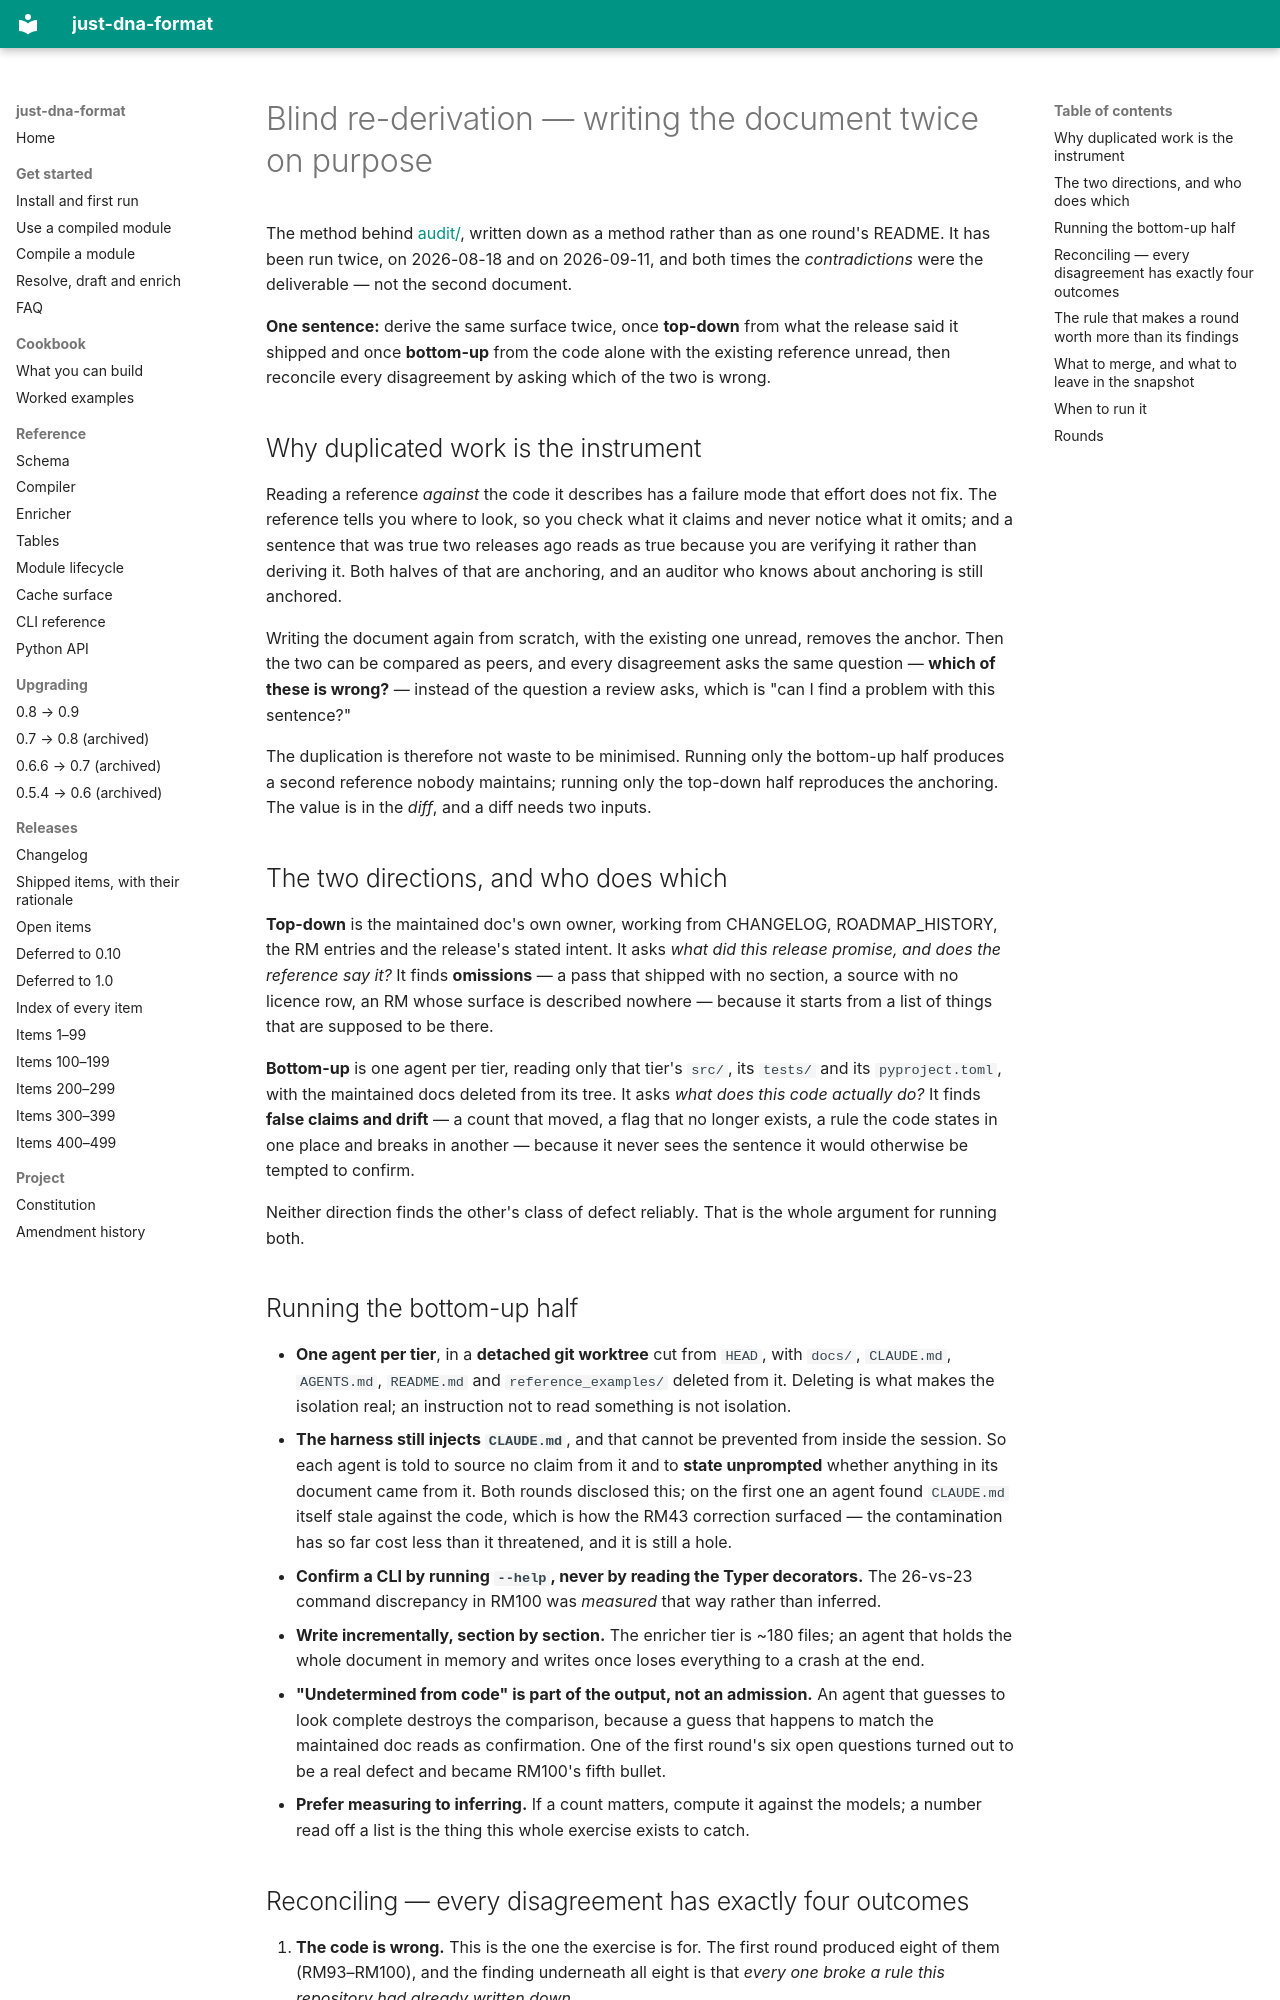

repository: dna-seq/just-dna-compiler · page: BLIND_REDERIVATION/index.html · generator: mkdocs

# Blind re-derivation — writing the document twice on purpose

The method behind [audit/](audit/README.md), written down as a method rather than as one round's
README. It has been run twice, on 2026-08-18 and on 2026-09-11, and both times the *contradictions*
were the deliverable — not the second document.

**One sentence:** derive the same surface twice, once **top-down** from what the release said it
shipped and once **bottom-up** from the code alone with the existing reference unread, then reconcile
every disagreement by asking which of the two is wrong.

## Why duplicated work is the instrument

Reading a reference *against* the code it describes has a failure mode that effort does not fix. The
reference tells you where to look, so you check what it claims and never notice what it omits; and a
sentence that was true two releases ago reads as true because you are verifying it rather than
deriving it. Both halves of that are anchoring, and an auditor who knows about anchoring is still
anchored.

Writing the document again from scratch, with the existing one unread, removes the anchor. Then the
two can be compared as peers, and every disagreement asks the same question — **which of these is
wrong?** — instead of the question a review asks, which is "can I find a problem with this sentence?"

The duplication is therefore not waste to be minimised. Running only the bottom-up half produces a
second reference nobody maintains; running only the top-down half reproduces the anchoring. The value
is in the *diff*, and a diff needs two inputs.

## The two directions, and who does which

**Top-down** is the maintained doc's own owner, working from CHANGELOG, ROADMAP_HISTORY, the RM
entries and the release's stated intent. It asks *what did this release promise, and does the
reference say it?* It finds **omissions** — a pass that shipped with no section, a source with no
licence row, an RM whose surface is described nowhere — because it starts from a list of things that
are supposed to be there.

**Bottom-up** is one agent per tier, reading only that tier's `src/`, its `tests/` and its
`pyproject.toml`, with the maintained docs deleted from its tree. It asks *what does this code
actually do?* It finds **false claims and drift** — a count that moved, a flag that no longer exists,
a rule the code states in one place and breaks in another — because it never sees the sentence it
would otherwise be tempted to confirm.

Neither direction finds the other's class of defect reliably. That is the whole argument for running
both.

## Running the bottom-up half

- **One agent per tier**, in a **detached git worktree** cut from `HEAD`, with `docs/`, `CLAUDE.md`,
  `AGENTS.md`, `README.md` and `reference_examples/` deleted from it. Deleting is what makes the
  isolation real; an instruction not to read something is not isolation.
- **The harness still injects `CLAUDE.md`**, and that cannot be prevented from inside the session. So
  each agent is told to source no claim from it and to **state unprompted** whether anything in its
  document came from it. Both rounds disclosed this; on the first one an agent found `CLAUDE.md`
  itself stale against the code, which is how the RM43 correction surfaced — the contamination has so
  far cost less than it threatened, and it is still a hole.
- **Confirm a CLI by running `--help`, never by reading the Typer decorators.** The 26-vs-23 command
  discrepancy in RM100 was *measured* that way rather than inferred.
- **Write incrementally, section by section.** The enricher tier is ~180 files; an agent that holds
  the whole document in memory and writes once loses everything to a crash at the end.
- **"Undetermined from code" is part of the output, not an admission.** An agent that guesses to look
  complete destroys the comparison, because a guess that happens to match the maintained doc reads as
  confirmation. One of the first round's six open questions turned out to be a real defect and became
  RM100's fifth bullet.
- **Prefer measuring to inferring.** If a count matters, compute it against the models; a number read
  off a list is the thing this whole exercise exists to catch.
